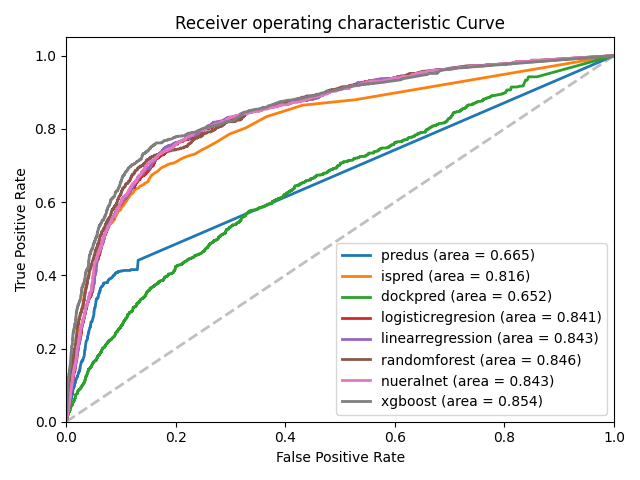

Data behind this chart, as committed beside it:
, predus_fpr, predus_tpr, ispred_fpr, ispred_tpr, dockpred_fpr, dockpred_tpr, logisticregresion_fpr, logisticregresion_tpr, linearregression_fpr, linearregression_tpr, randomforest_fpr, randomforest_tpr, nueralnet_fpr, nueralnet_tpr, xgboost_fpr, xgboost_tpr
0, 1.0, 0.07693, 1.0, 0.07693, 1.0, 0.07693, 1.0, 0.07693, 1.0, 0.07693, 1.0, 0.07712, 1.0, 0.07693, 1.0, 0.07714
1, 0.441, 0.2188, 0.8796, 0.1219, 0.9421, 0.08373, 0.9873, 0.08699, 0.9873, 0.08699, 0.9988, 0.07712, 0.9873, 0.08699, 0.9664, 0.1007
2, 0.4155, 0.2106, 0.8646, 0.1431, 0.9421, 0.08397, 0.9873, 0.08724, 0.9873, 0.08724, 0.9734, 0.09657, 0.9873, 0.08724, 0.9664, 0.101
3, 0.4155, 0.2108, 0.8333, 0.1596, 0.9421, 0.08414, 0.9873, 0.0874, 0.9873, 0.0874, 0.9722, 0.09705, 0.9873, 0.0874, 0.9664, 0.1012
4, 0.4155, 0.2111, 0.8021, 0.1698, 0.9421, 0.08435, 0.9873, 0.0876, 0.9873, 0.0876, 0.9722, 0.09944, 0.9873, 0.0876, 0.9664, 0.1013
5, 0.4155, 0.2131, 0.7859, 0.1801, 0.9421, 0.0846, 0.9873, 0.08785, 0.9873, 0.08785, 0.9722, 0.0997, 0.9873, 0.08785, 0.9664, 0.1013
6, 0.4155, 0.2159, 0.7662, 0.1874, 0.9421, 0.08461, 0.9873, 0.08786, 0.9873, 0.08786, 0.9722, 0.09972, 0.9873, 0.08786, 0.9641, 0.1026
7, 0.4155, 0.2167, 0.7523, 0.1941, 0.9421, 0.08511, 0.9873, 0.08835, 0.9873, 0.08835, 0.9676, 0.102, 0.9873, 0.08835, 0.9595, 0.1048
8, 0.4155, 0.2169, 0.7419, 0.2004, 0.9329, 0.08459, 0.9838, 0.08826, 0.9838, 0.08826, 0.9676, 0.1022, 0.9838, 0.08826, 0.9537, 0.1049
9, 0.4155, 0.2181, 0.7315, 0.206, 0.9329, 0.08468, 0.9838, 0.08833, 0.9838, 0.08833, 0.9676, 0.1024, 0.9838, 0.08833, 0.9537, 0.105
10, 0.4155, 0.2234, 0.7269, 0.2124, 0.9329, 0.08475, 0.9838, 0.0884, 0.9838, 0.0884, 0.9641, 0.1036, 0.9838, 0.0884, 0.9537, 0.105
11, 0.4155, 0.2237, 0.7222, 0.218, 0.9329, 0.08488, 0.9838, 0.08852, 0.9838, 0.08852, 0.9641, 0.1036, 0.9838, 0.08852, 0.9525, 0.1049
12, 0.4155, 0.2244, 0.7176, 0.2224, 0.9178, 0.08396, 0.9838, 0.08883, 0.9838, 0.08883, 0.9618, 0.1043, 0.9838, 0.08883, 0.9525, 0.1049
13, 0.4155, 0.2248, 0.7118, 0.2264, 0.9178, 0.08407, 0.9838, 0.08894, 0.9838, 0.08894, 0.9618, 0.1044, 0.9838, 0.08894, 0.9514, 0.1048
14, 0.4155, 0.2258, 0.7072, 0.23, 0.9167, 0.08401, 0.9838, 0.08899, 0.9838, 0.08899, 0.9618, 0.1044, 0.9838, 0.08899, 0.9514, 0.105
15, 0.4155, 0.2272, 0.7049, 0.236, 0.9167, 0.08409, 0.9838, 0.08905, 0.9838, 0.08905, 0.9618, 0.1044, 0.9838, 0.08905, 0.9514, 0.105
16, 0.4132, 0.2275, 0.7025, 0.2401, 0.9167, 0.0841, 0.9838, 0.08906, 0.9838, 0.08906, 0.9618, 0.1049, 0.9838, 0.08906, 0.9514, 0.1053
17, 0.4132, 0.2283, 0.6979, 0.244, 0.9167, 0.08434, 0.9838, 0.0893, 0.9838, 0.0893, 0.9572, 0.1092, 0.9838, 0.0893, 0.9514, 0.1053
18, 0.4132, 0.2312, 0.6956, 0.2476, 0.9167, 0.0845, 0.9838, 0.08947, 0.9838, 0.08947, 0.9572, 0.1092, 0.9838, 0.08947, 0.9514, 0.1065
19, 0.4132, 0.232, 0.6921, 0.2509, 0.9155, 0.08458, 0.9838, 0.08963, 0.9838, 0.08963, 0.9514, 0.1107, 0.9838, 0.08963, 0.9514, 0.1067
20, 0.4132, 0.2352, 0.6863, 0.2534, 0.9144, 0.08476, 0.9838, 0.08989, 0.9838, 0.08989, 0.9514, 0.1107, 0.9838, 0.08989, 0.9514, 0.1069
21, 0.4132, 0.2374, 0.6817, 0.2566, 0.9144, 0.08498, 0.9838, 0.09007, 0.9838, 0.09007, 0.9514, 0.1108, 0.9838, 0.09007, 0.9479, 0.1071
22, 0.4132, 0.2377, 0.6794, 0.2597, 0.9144, 0.08507, 0.9838, 0.09016, 0.9838, 0.09016, 0.9514, 0.1108, 0.9838, 0.09016, 0.9479, 0.1075
23, 0.4132, 0.2417, 0.6748, 0.2633, 0.9144, 0.08511, 0.9838, 0.0902, 0.9838, 0.0902, 0.9514, 0.1108, 0.9838, 0.0902, 0.9479, 0.1075
24, 0.4132, 0.2442, 0.6713, 0.2654, 0.9144, 0.08513, 0.9838, 0.09022, 0.9838, 0.09022, 0.9514, 0.1108, 0.9838, 0.09022, 0.9398, 0.1113
25, 0.4132, 0.2452, 0.6632, 0.2674, 0.9144, 0.08525, 0.9838, 0.09035, 0.9838, 0.09035, 0.9514, 0.1108, 0.9838, 0.09035, 0.9363, 0.113
26, 0.4132, 0.2459, 0.6551, 0.2684, 0.9144, 0.08542, 0.9838, 0.09045, 0.9838, 0.09045, 0.9514, 0.1108, 0.9838, 0.09045, 0.9363, 0.1131
27, 0.4132, 0.2476, 0.6528, 0.2721, 0.9144, 0.08556, 0.9838, 0.09057, 0.9838, 0.09057, 0.9514, 0.1109, 0.9838, 0.09057, 0.9352, 0.113
28, 0.4132, 0.2477, 0.6516, 0.2745, 0.9144, 0.08569, 0.9838, 0.09069, 0.9838, 0.09069, 0.9514, 0.111, 0.9838, 0.09069, 0.9352, 0.1131
29, 0.412, 0.2491, 0.647, 0.2773, 0.9132, 0.08569, 0.9838, 0.09078, 0.9838, 0.09078, 0.9514, 0.111, 0.9838, 0.09078, 0.934, 0.113
30, 0.412, 0.2505, 0.6458, 0.2804, 0.9062, 0.08518, 0.9815, 0.09068, 0.9815, 0.09068, 0.9514, 0.111, 0.9815, 0.09068, 0.9236, 0.1209
31, 0.412, 0.2511, 0.6435, 0.2844, 0.9062, 0.08523, 0.9815, 0.0907, 0.9815, 0.0907, 0.9514, 0.111, 0.9815, 0.0907, 0.9236, 0.121
32, 0.412, 0.2523, 0.6389, 0.2875, 0.9062, 0.08536, 0.9815, 0.09077, 0.9815, 0.09077, 0.9514, 0.1114, 0.9815, 0.09077, 0.9236, 0.121
33, 0.412, 0.2527, 0.6366, 0.2924, 0.9062, 0.08542, 0.9815, 0.09082, 0.9815, 0.09082, 0.9514, 0.1114, 0.9815, 0.09082, 0.9236, 0.1211
34, 0.412, 0.2559, 0.6343, 0.2956, 0.9062, 0.08547, 0.9815, 0.09088, 0.9815, 0.09088, 0.9514, 0.1114, 0.9815, 0.09088, 0.9236, 0.1212
35, 0.4109, 0.2563, 0.6331, 0.2981, 0.9062, 0.08552, 0.9815, 0.09093, 0.9815, 0.09093, 0.9514, 0.1114, 0.9815, 0.09093, 0.9236, 0.1212
36, 0.4109, 0.2565, 0.6262, 0.2991, 0.9062, 0.08568, 0.9815, 0.09108, 0.9815, 0.09108, 0.9514, 0.1118, 0.9815, 0.09108, 0.9236, 0.1213
37, 0.4109, 0.2584, 0.6227, 0.3016, 0.9062, 0.08579, 0.9815, 0.09117, 0.9815, 0.09117, 0.9514, 0.1118, 0.9815, 0.09117, 0.9236, 0.1222
38, 0.4109, 0.2589, 0.6215, 0.3046, 0.9039, 0.08568, 0.9792, 0.09106, 0.9792, 0.09106, 0.9514, 0.1119, 0.9792, 0.09106, 0.9236, 0.1225
39, 0.4109, 0.2597, 0.6204, 0.3072, 0.9039, 0.08574, 0.9792, 0.09111, 0.9792, 0.09111, 0.9514, 0.1119, 0.9792, 0.09111, 0.9236, 0.1228
40, 0.4109, 0.2606, 0.6157, 0.3075, 0.8993, 0.08544, 0.978, 0.09111, 0.978, 0.09111, 0.9514, 0.1121, 0.978, 0.09111, 0.9236, 0.1228
41, 0.4109, 0.2626, 0.6111, 0.3099, 0.8981, 0.08555, 0.978, 0.09128, 0.978, 0.09128, 0.9514, 0.1121, 0.978, 0.09128, 0.9236, 0.1229
42, 0.4109, 0.2641, 0.61, 0.312, 0.8981, 0.08559, 0.978, 0.09132, 0.978, 0.09132, 0.9514, 0.1123, 0.978, 0.09132, 0.9236, 0.1229
43, 0.4109, 0.2651, 0.6065, 0.3123, 0.897, 0.08557, 0.978, 0.09141, 0.978, 0.09141, 0.9514, 0.1123, 0.978, 0.09141, 0.9236, 0.1229
44, 0.4086, 0.2652, 0.6019, 0.314, 0.897, 0.08567, 0.978, 0.0915, 0.978, 0.0915, 0.9514, 0.1124, 0.978, 0.0915, 0.9213, 0.1242
45, 0.4086, 0.2654, 0.6019, 0.3171, 0.897, 0.08577, 0.978, 0.09159, 0.978, 0.09159, 0.9491, 0.1124, 0.978, 0.09159, 0.9201, 0.125
46, 0.4086, 0.2666, 0.5961, 0.3175, 0.8947, 0.08566, 0.978, 0.09169, 0.978, 0.09169, 0.9491, 0.1125, 0.978, 0.09169, 0.9201, 0.1253
47, 0.4074, 0.2665, 0.5949, 0.3199, 0.8947, 0.08572, 0.978, 0.09175, 0.978, 0.09175, 0.9491, 0.1125, 0.978, 0.09175, 0.9201, 0.1253
48, 0.4074, 0.2677, 0.5891, 0.3205, 0.8947, 0.08577, 0.978, 0.09178, 0.978, 0.09178, 0.9491, 0.1125, 0.978, 0.09178, 0.9201, 0.1254
49, 0.4074, 0.272, 0.5891, 0.3244, 0.8947, 0.08582, 0.978, 0.09183, 0.978, 0.09183, 0.9491, 0.1126, 0.978, 0.09183, 0.9201, 0.1254
50, 0.4074, 0.2727, 0.5845, 0.3266, 0.8947, 0.08583, 0.978, 0.09184, 0.978, 0.09184, 0.9468, 0.1125, 0.978, 0.09184, 0.9201, 0.1255
51, 0.4051, 0.2739, 0.5787, 0.3268, 0.8947, 0.08597, 0.978, 0.09196, 0.978, 0.09196, 0.9468, 0.1126, 0.978, 0.09196, 0.9155, 0.1281
52, 0.4051, 0.2741, 0.5775, 0.3305, 0.8947, 0.08597, 0.978, 0.09197, 0.978, 0.09197, 0.9468, 0.1126, 0.978, 0.09197, 0.9155, 0.1281
53, 0.4051, 0.2745, 0.5752, 0.3347, 0.8947, 0.08606, 0.978, 0.09203, 0.978, 0.09203, 0.9468, 0.1129, 0.978, 0.09203, 0.9155, 0.1282
54, 0.4039, 0.2739, 0.5706, 0.3367, 0.8935, 0.08604, 0.9769, 0.092, 0.9769, 0.092, 0.9468, 0.1129, 0.9769, 0.092, 0.9155, 0.1282
55, 0.4005, 0.2742, 0.566, 0.3386, 0.8935, 0.08606, 0.9769, 0.09202, 0.9769, 0.09202, 0.9468, 0.1129, 0.9769, 0.09202, 0.9155, 0.1283
56, 0.4005, 0.2766, 0.5625, 0.3408, 0.8935, 0.08619, 0.9769, 0.09216, 0.9769, 0.09216, 0.9468, 0.1129, 0.9769, 0.09216, 0.9155, 0.1283
57, 0.4005, 0.2768, 0.5613, 0.3435, 0.8935, 0.08621, 0.9769, 0.09218, 0.9769, 0.09218, 0.9433, 0.1128, 0.9769, 0.09218, 0.9155, 0.1284
58, 0.4005, 0.2772, 0.5521, 0.3427, 0.8935, 0.08626, 0.9757, 0.09209, 0.9769, 0.09223, 0.9433, 0.1128, 0.9769, 0.09223, 0.9155, 0.1284
59, 0.4005, 0.2788, 0.5498, 0.347, 0.8935, 0.08631, 0.9757, 0.09214, 0.9769, 0.09227, 0.9421, 0.1128, 0.9769, 0.09227, 0.9155, 0.1284
... 8,128 more rows
